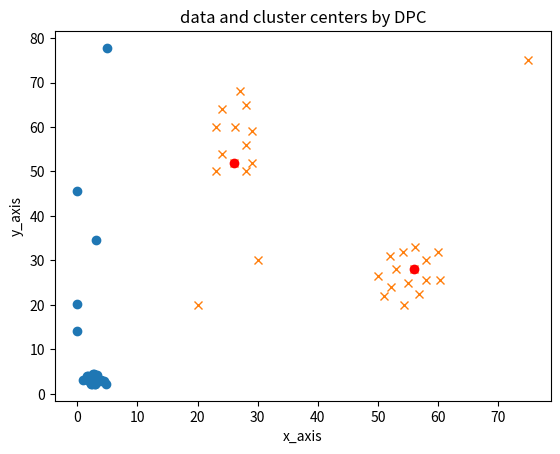

Recreate this plot in Python. (Note: this script raises an exception after producing the figure.)
import numpy as np
import pandas as pd
from pandas import DataFrame
import matplotlib.pyplot as plt
def EuclideanDistances(A, B):
    BT = B.transpose()
    # vecProd = A * BT
    vecProd = np.dot(A,BT)
    # print(vecProd)
    SqA =  A**2
    # print(SqA)
    sumSqA = np.matrix(np.sum(SqA, axis=1))
    sumSqAEx = np.tile(sumSqA.transpose(), (1, vecProd.shape[1]))
    # print(sumSqAEx)

    SqB = B**2
    sumSqB = np.sum(SqB, axis=1)
    sumSqBEx = np.tile(sumSqB, (vecProd.shape[0], 1))
    SqED = sumSqBEx + sumSqAEx - 2*vecProd
    SqED[SqED<0]=0.0
    ED = np.sqrt(SqED)
    return ED

def DPC(data, t):
    N = len(data) # 数据个数
    '''1、初始化及预处理'''
    # 1---计算距离矩阵
    dis_Matrix = EuclideanDistances(data, data)
    print("type dis_Matrix:", type(dis_Matrix))
    # print("dis_Matrix.shape", dis_Matrix.shape)
    ascend_Sort_Of_disMatrix = []
    for i in range(1, N):
        for j in range(i):
            ascend_Sort_Of_disMatrix.append(dis_Matrix[i, j])
    # print("len(ascend_Sort_Of_disMatrix):", len(ascend_Sort_Of_disMatrix))

    # 2---确定截断距离dc,将M=row*(row-1)/2个距离进行升序排序
    ascend_Sort_Of_disMatrix.sort()
    # print("ascend_Sort_Of_disMatrix:", ascend_Sort_Of_disMatrix)
    M = N*(N-1)/2
    dc = ascend_Sort_Of_disMatrix[round(M*t)]
    # print("Mt:",round(M*t))
    # print("截断距离为：", dc)

    #  3--计算密度每个点的density（ρi）以及生成其降序排序的下序标lower_Sequence（qi），使用高斯核
    density = []
    for i in range(N):
        density_i = 0
        for j in range(N):
            if i != j:
                # 高斯核
                density_i += np.exp(-((dis_Matrix[i, j]/dc)**2))
                # 线性核
                # if (dis_Matrix[i, j]-dc)>0:
                #     density_i += 1
        density.append(density_i)
    # density = DataFrame(density)
    density = np.array(density)
    print("np.array(density):", density)
    # print("density len:", len(density))
    descend_Subscript = np.argsort(-density)

    # print("密度值的下标序：", descend_Subscript)

    # 4--计算每个点与比它密度更大的数据点之间的距离中的最小距离sigma（σi）及σi对应着的编号（ni）
    sigma = [max(ascend_Sort_Of_disMatrix)+0.001 for i in range(N)]
    # print("initial sigma:", sigma)

    ni = [0 for i in range(N)] # 每个点与比它密度更大的数据点之间的距离中的最小距离对应的编号
    for i in range(1, N):
        for j in range(i):
            # if dist(Xqi,Xqj)<σqi
            if dis_Matrix[descend_Subscript[i], descend_Subscript[j]] < sigma[descend_Subscript[i]]:
                sigma[descend_Subscript[i]] = dis_Matrix[descend_Subscript[i], descend_Subscript[j]]
                ni[descend_Subscript[i]] = descend_Subscript[j]
    sigma[descend_Subscript[1]] = min(sigma[1:])
    print("final sigma:", sigma)
    # print("每个点与比它密度更大的数据点之间的距离中的最小距离:", ni)

    # 图1 ------画图观察密度值与对应的距离值
    plt.plot(density, sigma, 'o')
    plt.xlabel("density")
    plt.ylabel("sigma")
    # plt.title("sigma and density")
    plt.show()

    ''' 2、确定聚类中心 '''
    center_Point_Subscript = []                      # 中心点对应的下标
    initial_Class_Of_Data = [-1 for i in range(N)]  # 数据点归类属性标志，即属于哪一个类
    # 找出中心点：密度和距离都很大 怎么度量呢？*************************************************************************
    threhold_of_density = (np.max(density) + np.min(density)) / 8  # +np.mean(density)/2
    threhold_of_sigma = (np.max(sigma) + np.min(sigma)) / 12
    # threhold_of_sigma = np.mean(sigma)
    for i in range(N):
        if density[i] > threhold_of_density and sigma[i] > threhold_of_sigma:
            center_Point_Subscript.append(i)

    # 图2-------画图观察一下所找到的中心点是什么
    plt.plot(data[:, 0], data[:, 1], 'x')
    for i in range(len(center_Point_Subscript)):  # 画中心
        plt.plot(data[center_Point_Subscript[i], 0], data[center_Point_Subscript[i], 1], 'ro')
    plt.xlabel("x_axis")
    plt.ylabel("y_axis")
    plt.title("data and cluster centers by DPC")
    plt.show()

    # 初始化数据点归类属性标记
    for i in range(N):
        if i in center_Point_Subscript:
            initial_Class_Of_Data[i] = center_Point_Subscript.index(i)

    print("center_Point_Subscript:", center_Point_Subscript)
    print("first----initial_Class_Of_Data:", initial_Class_Of_Data)

    ''' 3、对非聚类中心数据点进行归类 '''
    for i in range(N):
        if initial_Class_Of_Data[descend_Subscript[i]] == -1:
            initial_Class_Of_Data[descend_Subscript[i]] = initial_Class_Of_Data[ni[descend_Subscript[i]]]

    print("second----initial_Class_Of_Data:", initial_Class_Of_Data)
    # 统计各个簇中数据点的个数
    print("各个簇中数据点的个数", pd.value_counts(initial_Class_Of_Data))

    ''' 4、（若类别数nc大于1）将每个类中的数据点进一步分为cluster core和cluster halo '''
    # 1--初始化标记----0标识cluster core，1表示cluster halo
    tag = [0 for i in range(N)]
    # 2--为每一个cluster生成一个平均局部密度上界-----先为每一个类初始化一个平均密度上界值
    density_Upper_Bound_Of_Cluster = [0 for i in range(len(center_Point_Subscript))]
    for i in range(N-1):
        for j in range(i+1, N):
            if initial_Class_Of_Data[i] != initial_Class_Of_Data[j] and dis_Matrix[i, j] < dc:
                mean_density = (density[i]+density[j])/2
                if mean_density > density_Upper_Bound_Of_Cluster[initial_Class_Of_Data[i]]:
                    density_Upper_Bound_Of_Cluster[initial_Class_Of_Data[i]] = mean_density
                if mean_density > density_Upper_Bound_Of_Cluster[initial_Class_Of_Data[j]]:
                    density_Upper_Bound_Of_Cluster[initial_Class_Of_Data[j]] = mean_density

    # 3--标识cluster halo
    for i in range(N):
        if density[i] < density_Upper_Bound_Of_Cluster[initial_Class_Of_Data[i]]:
            tag[i] = 1

    print("density_Upper_Bound_Of_Cluster", density_Upper_Bound_Of_Cluster)
    print("数据点标记tag：", tag)

    return center_Point_Subscript

if __name__=="__main__":
    # x = [26.2,25.8,24.4,22.6,23.6,26,23.4,25,25.8,26.8,27,24.6,52.9,56.4,55.6,54.8,60.4,54.2,53.8,54.8,56.2,54.1,52.1,56,55.7,54.4,56.9,30,20,75]
    # y = [59,58,58.5,6,62.4,63,59,59.5,56,61.8,57,59.3,24.3,26.1,25.2,28.6,25.6,26.5,27,28,22,26,23.3,25.6,28,24,22.5,30,20,75]
    # n=np.arange(30)
    #
    # fig, ax=plt.subplots()
    # ax.scatter(x,y,c='r')
    #
    # for i,txt in enumerate(n):
    #     ax.annotate(txt,(x[i],y[i]))
    # plt.show()



    data = [[26.2,28,29,26,28,29,28,27,24,23,23,24,55,56,58,60,60.4,50,52,53,56.2,54.1,52.1,58,51,54.4,56.9,30,20,75],
            [60, 50, 52, 52, 56, 59, 65, 68, 64, 60, 50, 54,25,28,30,32,25.6,26.5,31,28,33,32,24,25.6,22,20,22.5,30,20,75]]
    data = np.array(data)
    data = DataFrame(data)
    data = data.T
    data = np.array(data)
    # print(data)

    center_Point_Subscript = DPC(data, 0.1)
    for i in range(len(center_Point_Subscript)):  # 画中心
        plt.plot(data[center_Point_Subscript[i], 0], data[center_Point_Subscript[i], 1], 'ro')
    x1 = [26.2, 28, 29, 26, 28, 29, 28, 27, 24, 23, 23, 24]
    # [26.2,25.8,24.4,22.6,23.6,26,23.4,25,25.8,26.8,27,24.6]

    y1 = [60, 50, 52, 52, 56, 59, 65, 68, 64, 60, 50, 54]
    # [59,58,58.5,60,62.4,63,59,59.5,56,61.8,57,59.3]
    n1 = np.arange(12)
    n2 = np.arange(15)
    n3 = np.arange(3)
    # print(n)
    fig, ax = plt.subplots()
    ax.scatter(x1, y1, c='r')

    x2 = [55, 56, 58, 60, 60.4, 50, 52, 53, 56.2, 54.1, 52.1, 58, 51, 54.4, 56.9]
    # [52.9,56.4,55.6,54.8,60.4,54.2,53.8,54.8,56.2,54.1,52.1,56,55.7,54.4,56.9]

    y2 = [25, 28, 30, 32, 25.6, 26.5, 31, 28, 33, 32, 24, 25.6, 22, 20, 22.5]
    # [24.3,26.1,25.2,28.6,25.6,26.5,27,28,22,26,23.3,25.6,28,24,22.5]

    ax.scatter(x2, y2, c='b')

    x3 = [30, 20, 75]
    y3 = [30, 20, 75]
    ax.scatter(x3, y3, c='g')

    for i, txt in enumerate(n1):
        ax.annotate(txt, (x1[i], y1[i]))
    for i, txt in enumerate(n2):
        ax.annotate(txt + 12, (x2[i], y2[i]))
    for i, txt in enumerate(n3):
        ax.annotate(txt + 27, (x3[i], y3[i]))
    plt.show()

    density1 = [2.62,2.23,2.45,3.11,2.7,2.04,1.64,1.03,1.71,1.74,1.53,2.44]
    sigma1 = [4.39,2.24,3,34.49,4.47,2.97,4.12,3.16,4.12,3.2,3.61,2.83]

    n1 = np.arange(12)
    n2 = np.arange(15)
    n3 = np.arange(3)
    # print(n)
    fig, ax = plt.subplots()
    ax.scatter(density1, sigma1, c='r')

    density2 = [4.72,4.88,3.83,1.99,2.35,2.65,2.93,4.42,2.87,3.35,3.79,3.98,2.44,2.03,3.15]
    sigma2 = [2.24,77.78,2.83,2.83,2.4,3.26,2.33,3,3.33,4.15,3.07,3.06,2.28,3.54,3.14]
    ax.scatter(density2, sigma2, c='b')

    density3 = [0.0008,0.00082,0.00005]
    sigma3 = [20.1,14.14,45.54]
    ax.scatter(density3, sigma3, c='g')

    for i, txt in enumerate(n1):
        ax.annotate(txt, (density1[i], sigma1[i]))
    for i, txt in enumerate(n2):
        ax.annotate(txt + 12, (density2[i], sigma2[i]))
    for i, txt in enumerate(n3):
        ax.annotate(txt + 27, (density3[i], sigma3[i]))
    plt.show()

